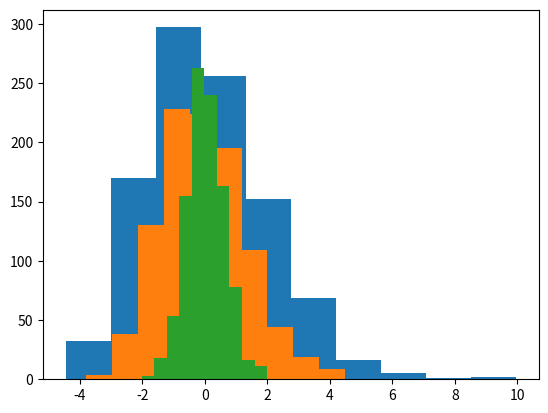

Python code for this plot:
# -*- coding: utf-8 -*-
"""
Created on Tue Aug 20 19:44:33 2013

[redacted]
"""

import numpy as np
import matplotlib.pyplot as plt

# Exercise 1
# 
# In this exercise, we demonstrat the Central Limit Theorem, where each X_i is
# exopential.
#
# a. Generate 100 random numbers from the expoential distribution where
# lambda=6. Plot them in a histogram. This should give you an idea of what the
# exponential distribution looks like.

exponential_pop = np.array([np.random.exponential(1/6.) for i in range(1000)])
# plt.hist(exponential_pop)

# b - e have been combined since they all go together in practice.
#
# b. For n = 2 generate a thousand n sized-samples from the previously cited 
# distribution.  Compute the sample mean of the n numbers and standardize it 
# using the true mean and standard deviation of the distribution. Repeat for 
# n = 10, 20, and 100. Put all four in plots.

true_mean = 1/6.
true_std = 1 / 6.**2

def standardize(number):
    return (number - true_mean) / true_std

for sample_size  in [10, 20, 100]:
    sample_means = []
    for i in range(1000):
        sample = [np.random.exponential(1/6.) for i in range(sample_size)]
        sample_avg = np.mean(sample)
        standardized_avg = standardize(sample_avg)
        sample_means.append(standardized_avg)
        
    plt.hist(sample_means)
